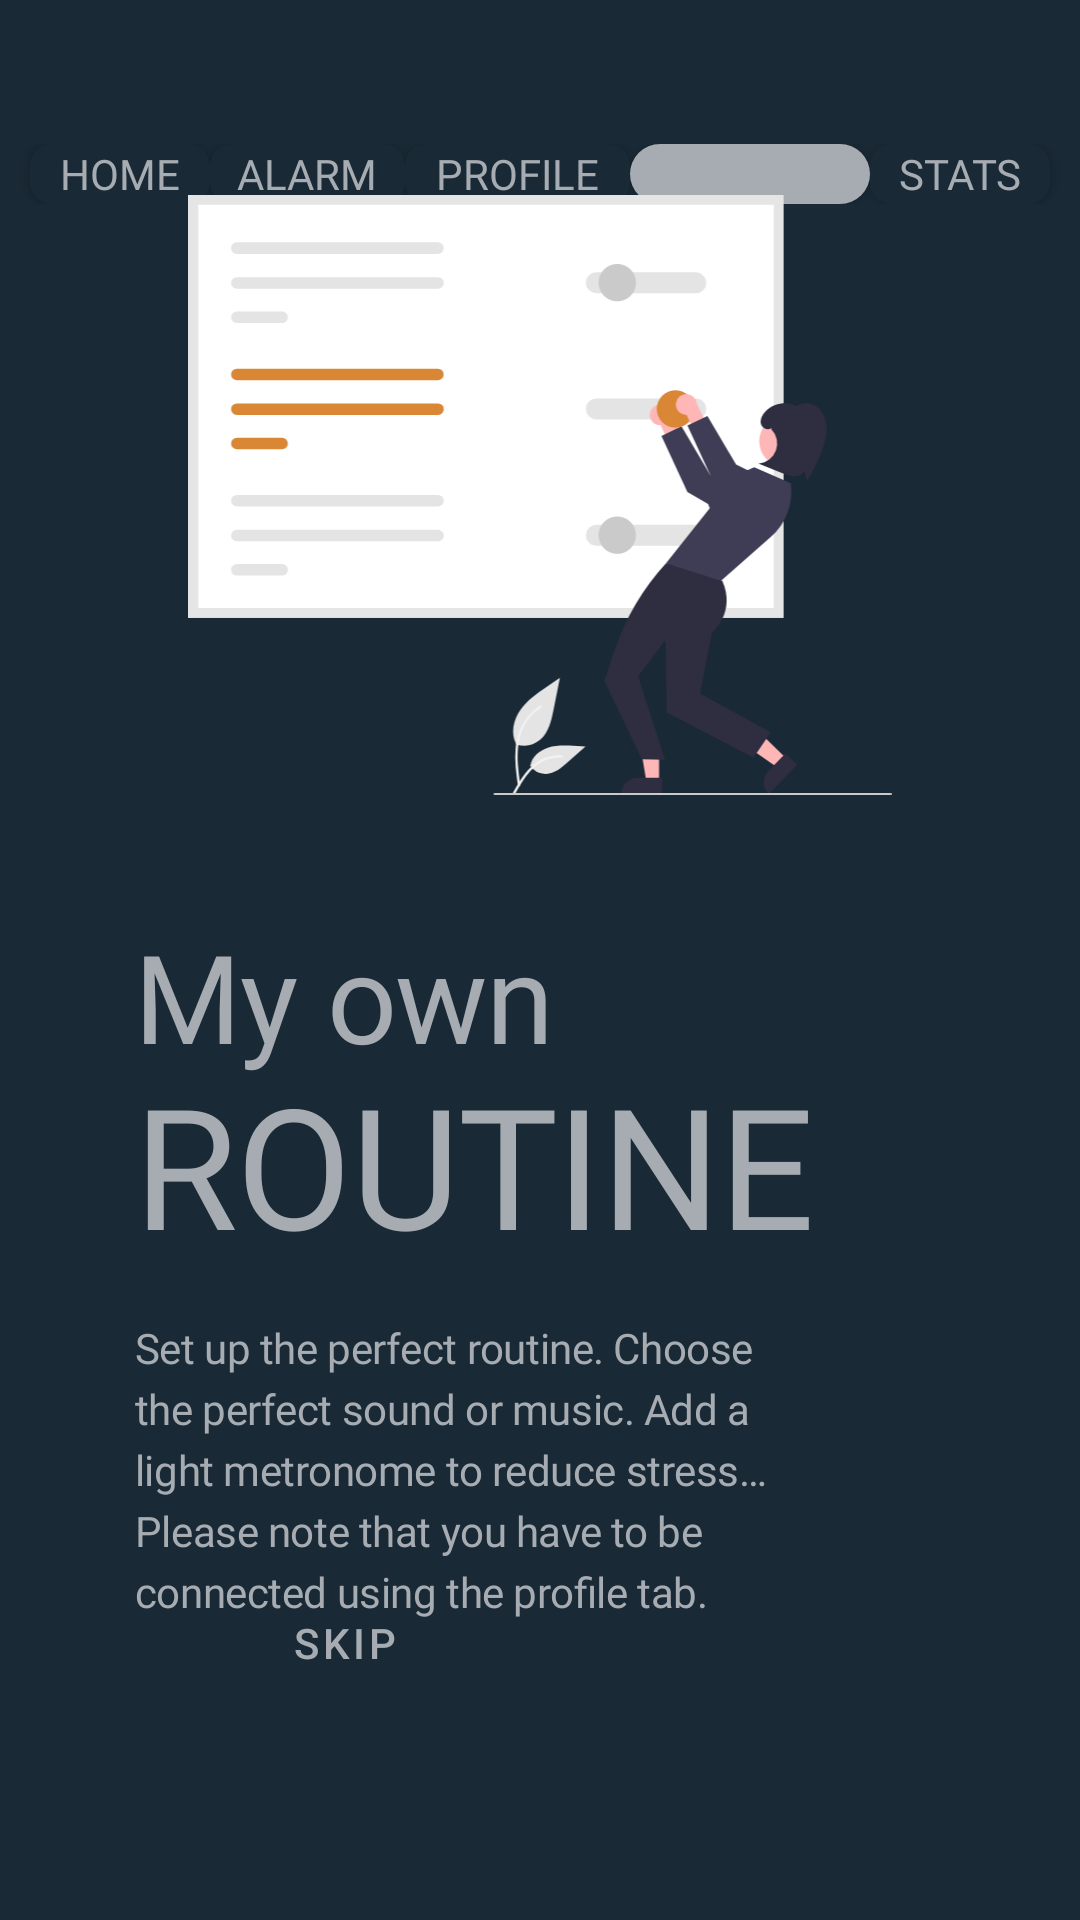

Here is an Android app screen rendered from its layout file. Give the layout XML and the strings, colors and styles it references.
<!-- AndroidManifest.xml: application theme AppTheme -->
<!-- res/layout/fragment_page_routine.xml -->
<?xml version="1.0" encoding="utf-8"?>
<androidx.constraintlayout.widget.ConstraintLayout xmlns:android="http://schemas.android.com/apk/res/android"
    xmlns:app="http://schemas.android.com/apk/res-auto"
    android:layout_width="match_parent"
    android:layout_height="match_parent"
    android:background="@color/colorSecondary"
    android:orientation="vertical">

    <androidx.constraintlayout.widget.ConstraintLayout
        android:id="@+id/top"
        android:layout_width="0dp"
        android:layout_height="20dp"
        android:layout_marginTop="48dp"
        android:fillViewport="true"
        android:scrollbars="none"
        android:background="@color/colorSecondary"
        app:layout_constraintEnd_toEndOf="parent"
        app:layout_constraintStart_toStartOf="parent"
        app:layout_constraintTop_toTopOf="parent">

        <ToggleButton
            android:id="@+id/home_nav"
            android:layout_width="60dp"
            android:layout_height="match_parent"
            android:layout_marginStart="15dp"
            android:background="@drawable/nav_button_style"
            android:backgroundTint="@color/colorSecondary"
            android:clickable="false"
            android:checked="false"
            android:focusable="false"
            android:fontFamily="@font/nunito_bold"
            android:textAlignment="center"
            android:textColor="@color/button_text_color"
            android:textOff="@string/nav_button_home"
            android:textOn="@string/nav_button_home"
            android:textSize="14sp"
            app:layout_constraintStart_toStartOf="parent"
            app:layout_constraintEnd_toStartOf="@id/alarm_nav"
            app:layout_constraintTop_toTopOf="parent" />

        <ToggleButton
            android:id="@+id/alarm_nav"
            android:layout_width="65dp"
            android:layout_height="match_parent"
            android:background="@drawable/nav_button_style"
            android:backgroundTint="@color/colorSecondary"
            android:clickable="false"
            android:checked="false"
            android:focusable="false"
            android:fontFamily="@font/nunito_bold"
            android:textAlignment="center"
            android:textColor="@color/button_text_color"
            android:textOff="@string/alarm_menu"
            android:textOn="@string/alarm_menu"
            android:textSize="14sp"
            app:layout_constraintStart_toEndOf="@+id/home_nav"
            app:layout_constraintEnd_toStartOf="@id/profile_nav"
            app:layout_constraintTop_toTopOf="parent" />

        <ToggleButton
            android:id="@+id/profile_nav"
            android:layout_width="75dp"
            android:layout_height="match_parent"
            android:background="@drawable/nav_button_style"
            android:backgroundTint="@color/colorSecondary"
            android:clickable="false"
            android:checked="false"
            android:focusable="false"
            android:fontFamily="@font/nunito_bold"
            android:textAlignment="center"
            android:textColor="@color/button_text_color"
            android:textOff="@string/profile_menu"
            android:textOn="@string/profile_menu"
            android:textSize="14sp"
            app:layout_constraintStart_toEndOf="@+id/alarm_nav"
            app:layout_constraintEnd_toStartOf="@id/routine_nav"
            app:layout_constraintTop_toTopOf="parent" />

        <ToggleButton
            android:id="@+id/routine_nav"
            android:layout_width="80dp"
            android:layout_height="match_parent"
            android:background="@drawable/nav_button_style"
            android:clickable="false"
            android:checked="true"
            android:focusable="false"
            android:fontFamily="@font/nunito_bold"
            android:textAlignment="center"
            android:textColor="@color/button_text_color"
            android:textOff="@string/routine_menu"
            android:textOn="@string/routine_menu"
            android:textSize="14sp"
            app:layout_constraintStart_toEndOf="@+id/profile_nav"
            app:layout_constraintEnd_toStartOf="@id/stats_nav"
            app:layout_constraintTop_toTopOf="parent" />

        <ToggleButton
            android:id="@+id/stats_nav"
            android:layout_width="60dp"
            android:layout_height="match_parent"
            android:layout_marginEnd="15dp"
            android:background="@drawable/nav_button_style"
            android:backgroundTint="@color/colorSecondary"
            android:checked="false"
            android:clickable="false"
            android:focusable="false"
            android:fontFamily="@font/nunito_bold"
            android:textAlignment="center"
            android:textColor="@color/button_text_color"
            android:textOff="@string/stats_menu"
            android:textOn="@string/stats_menu"
            android:textSize="14sp"
            app:layout_constraintEnd_toEndOf="parent"
            app:layout_constraintStart_toEndOf="@+id/routine_nav"
            app:layout_constraintTop_toTopOf="parent" />

    </androidx.constraintlayout.widget.ConstraintLayout>

    <ImageView
        android:layout_width="wrap_content"
        android:layout_height="200dp"
        android:layout_marginBottom="45dp"
        android:src="@drawable/undraw_personal_settings_re_i6w4"
        app:layout_constraintBottom_toTopOf="@id/subtitle"
        app:layout_constraintStart_toStartOf="parent"/>

    <TextView
        android:id="@+id/subtitle"
        android:layout_width="wrap_content"
        android:layout_height="wrap_content"
        android:layout_marginStart="45dp"
        android:layout_marginTop="80dp"
        android:fontFamily="@font/nunito_light"
        android:includeFontPadding="false"
        android:letterSpacing="-0.01"
        android:text="@string/my_own"
        android:textColor="@color/colorPrimary"
        android:textSize="41sp"
        app:layout_constraintBottom_toTopOf="@+id/skipButton"
        app:layout_constraintStart_toStartOf="parent"
        app:layout_constraintTop_toBottomOf="@id/top" />

    <TextView
        android:id="@+id/title"
        android:layout_width="wrap_content"
        android:layout_height="wrap_content"
        android:layout_marginStart="45dp"
        android:fontFamily="@font/nunito_bold"
        android:includeFontPadding="false"
        android:letterSpacing="-0.01"
        android:text="@string/page_routine"
        android:textAllCaps="true"
        android:textColor="@color/colorPrimary"
        android:textSize="56sp"
        app:layout_constraintStart_toStartOf="parent"
        app:layout_constraintTop_toBottomOf="@id/subtitle"/>

    <TextView
        android:layout_width="0dp"
        android:layout_marginEnd="90dp"
        app:layout_constraintEnd_toEndOf="parent"
        android:layout_height="wrap_content"
        android:layout_marginStart="45dp"
        android:layout_marginTop="16dp"
        android:fontFamily="@font/nunito"
        android:letterSpacing="-0.01"
        android:lineSpacingExtra="4sp"
        android:text="@string/page_routine_text"
        android:textColor="@color/colorPrimary"
        android:textSize="14sp"
        app:layout_constraintStart_toStartOf="parent"
        app:layout_constraintTop_toBottomOf="@id/title"/>

    <Button
        android:id="@+id/skipButton"
        style="@style/outlinedButton"
        android:layout_width="140dp"
        android:layout_height="55dp"
        android:layout_marginStart="45dp"
        android:layout_marginBottom="65dp"
        android:insetBottom="0dp"
        android:insetTop="0dp"
        android:text="@string/skip"
        android:backgroundTint="@color/colorSecondary"
        app:layout_constraintBottom_toBottomOf="parent"
        app:layout_constraintStart_toStartOf="parent" />
</androidx.constraintlayout.widget.ConstraintLayout>
<!-- resources referenced by this layout -->
<resources>
  <color name="colorPrimary">#A6ACB1</color>
  <color name="colorSecondary">#192935</color>
  <string name="alarm_menu">ALARM</string>
  <string name="my_own">My own</string>
  <string name="nav_button_home">HOME</string>
  <string name="page_routine">routine</string>
  <string name="page_routine_text">Set up the perfect routine. Choose the perfect sound or music. Add a light metronome to reduce stress…\nPlease note that you have to be connected using the profile tab.</string>
  <string name="profile_menu">PROFILE</string>
  <string name="routine_menu">ROUTINE</string>
  <string name="skip">SKIP</string>
  <string name="stats_menu">STATS</string>
  <style name="outlinedButton" parent="Widget.MaterialComponents.Button.OutlinedButton">
          <item name="strokeColor">@color/button_text_color</item>
          <item name="android:textColor">@color/button_text_color</item>
          <item name="strokeWidth">2dp</item>
          <item name="cornerRadius">10dp</item>
      </style>
  <color name="textOnBackground">@color/colorPrimary</color>
  <color name="background">@color/colorPrimaryDark</color>
  <color name="colorPrimaryDark">#00111F</color>
  <color name="colorAccent">#D98635</color>
  <color name="colorTextSecondary">#858D94</color>
  <style name="AppTheme.TextInputLayout" parent="Widget.MaterialComponents.TextInputLayout.OutlinedBox">
          <item name="boxStrokeColor">@color/text_input_box_stroke</item>
          <item name="android:textColorHint">@color/text_input_label</item>
          <item name="placeholderTextColor">@color/text_input_label</item>
          <item name="passwordToggleTint">@color/colorPrimary</item>
      </style>
  <style name="AppTheme.MaterialAlertDialog.BodyText" parent="MaterialAlertDialog.MaterialComponents.Body.Text">
          <item name="android:textColor">@color/colorPrimary</item>
          <item name="android:textSize">16sp</item>
          <item name="fontFamily">@font/nunito_light</item>
      </style>
  <style name="ModalBottomSheetDialog" parent="ThemeOverlay.MaterialComponents.BottomSheetDialog">
          <item name="bottomSheetStyle">@style/ModalBottomSheet</item>
      </style>
  <style name="AppTheme.TabLayout" parent="Widget.MaterialComponents.TabLayout">
          <item name="materialThemeOverlay">@style/ThemeOverlay.App.TabLayout</item>
          <item name="tabTextAppearance">@style/TextAppearance.App.Button</item>
      </style>
  <style name="AppTheme.MaterialAlertDialog.Title.Text" parent="MaterialAlertDialog.MaterialComponents.Title.Text">
          <item name="android:textColor">@color/colorPrimary</item>
          <item name="android:textAppearance">@style/TextAppearance.App.Delete.Title</item>
      </style>
  <style name="PositiveButtonStyle" parent="Widget.MaterialComponents.Button.TextButton.Dialog">
          <item name="android:textColor">@color/warning</item>
      </style>
  <style name="ModalBottomSheet" parent="Widget.MaterialComponents.BottomSheet.Modal">
          
      </style>
  <style name="ThemeOverlay.App.TabLayout" parent="">
          <item name="colorPrimary">@color/colorAccent</item>
          <item name="colorSurface">@color/colorPrimaryDark</item>
          <item name="colorOnSurface">@color/colorPrimary</item>
      </style>
  <style name="TextAppearance.App.Button" parent="TextAppearance.MaterialComponents.Button">
          <item name="android:textColor">@color/colorPrimary</item>
          <item name="fontFamily">@font/nunito_semibold</item>
          <item name="android:fontFamily">@font/nunito_semibold</item>
      </style>
  <style name="TextAppearance.App.Delete.Title" parent="TextAppearance.MaterialComponents.Subtitle1">
          <item name="android:fontFamily">@font/nunito_semibold</item>
          <item name="fontFamily">@font/nunito_semibold</item>
          <item name="android:textSize">18sp</item>
      </style>
  <color name="warning">#FF5D5D</color>
</resources>
